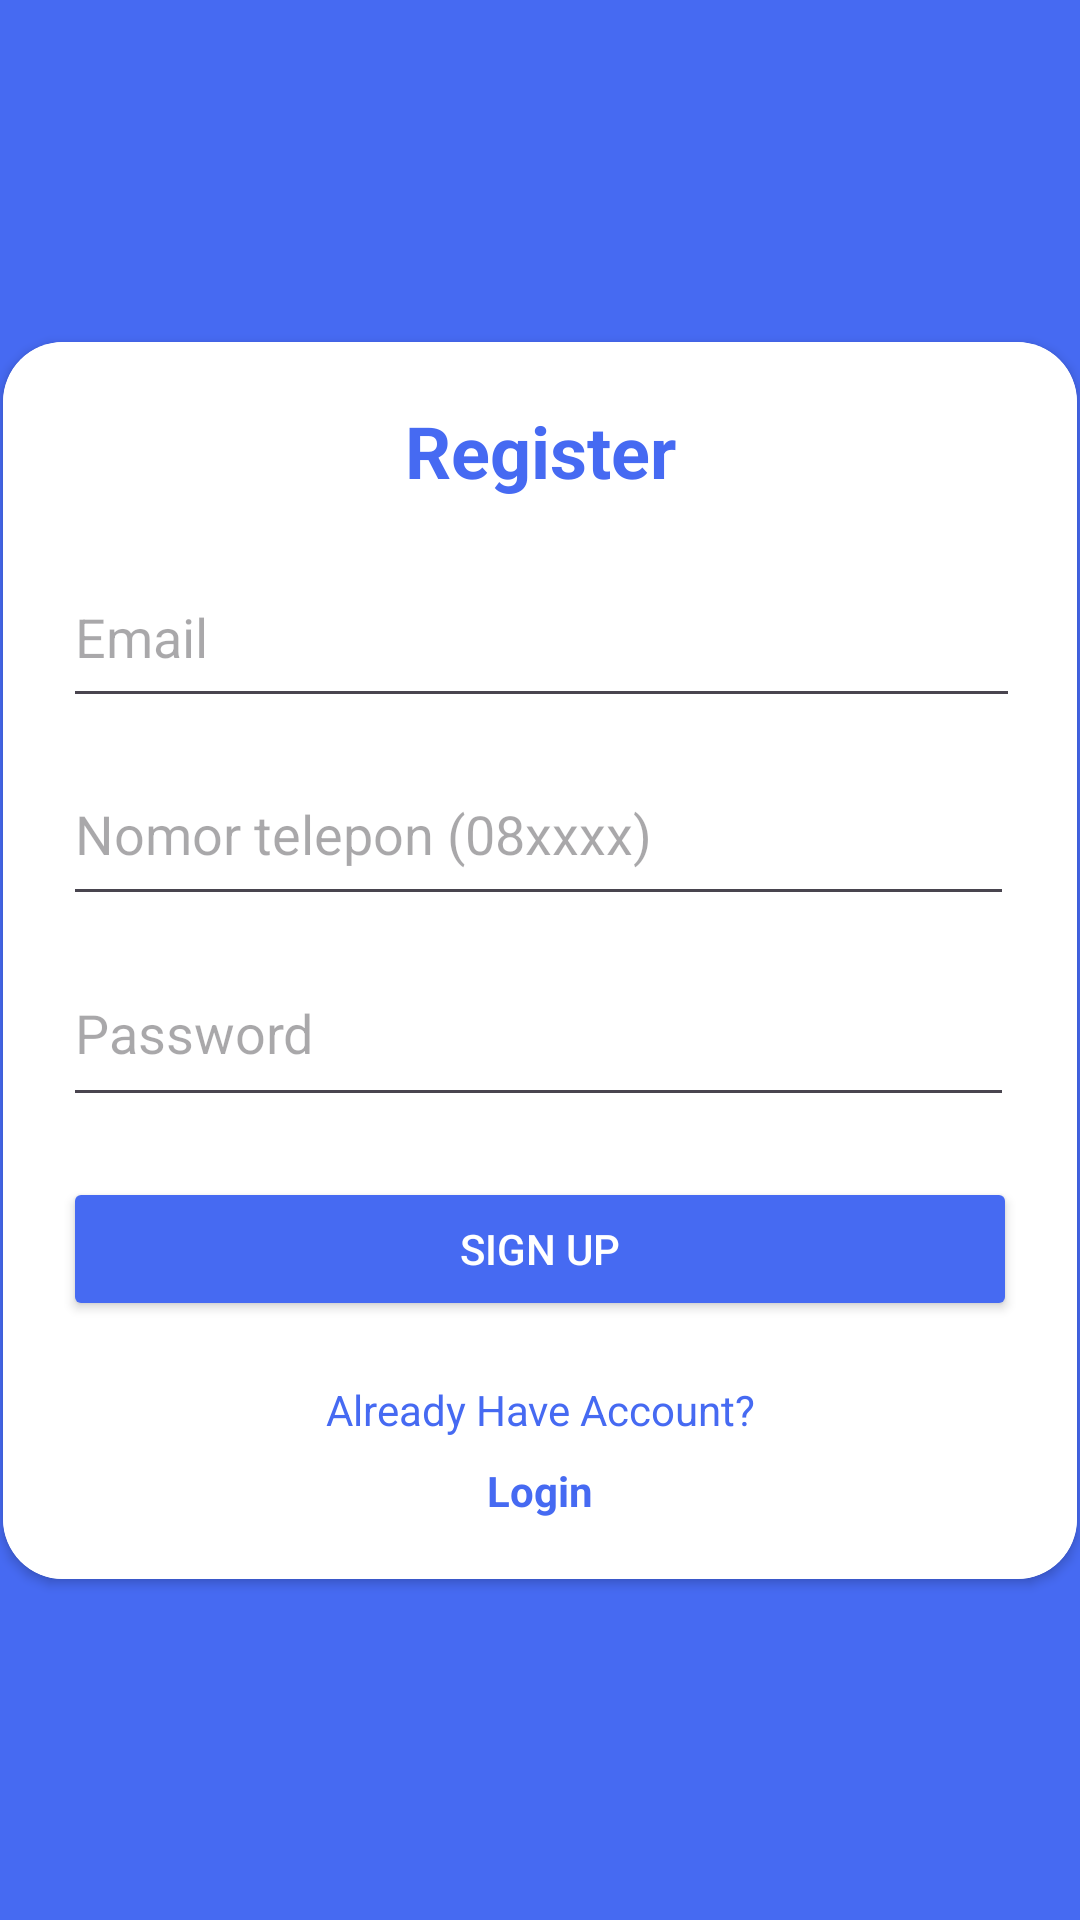

The Android layout XML behind this screen, and the referenced resources:
<!-- AndroidManifest.xml: application theme Theme.Psikotes -->
<!-- res/layout/activity_register.xml -->
<?xml version="1.0" encoding="utf-8"?>
<androidx.constraintlayout.widget.ConstraintLayout
    xmlns:android="http://schemas.android.com/apk/res/android"
    xmlns:app="http://schemas.android.com/apk/res-auto"
    xmlns:tools="http://schemas.android.com/tools"
    android:id="@+id/main"
    android:background="@color/colorPrimary"
    android:layout_width="match_parent"
    android:layout_height="match_parent"
    tools:context=".RegisterActivity">

    
    <androidx.cardview.widget.CardView
        android:id="@+id/card_register"
        android:layout_width="358dp"
        android:layout_height="wrap_content"
        android:background="@color/colorPrimary"
        app:cardCornerRadius="20dp"
        app:layout_constraintBottom_toBottomOf="parent"
        app:layout_constraintEnd_toEndOf="parent"
        app:layout_constraintStart_toStartOf="parent"
        app:layout_constraintTop_toTopOf="parent"
        app:layout_constraintVertical_bias="0.5">

        <LinearLayout
            android:layout_width="match_parent"
            android:layout_height="wrap_content"
            android:orientation="vertical"
            android:background="@color/white"
            android:padding="20dp">

            
            <TextView
                android:layout_width="match_parent"
                android:layout_height="wrap_content"
                android:layout_gravity="center"
                android:text="Register"
                android:textAlignment="center"
                android:textColor="@color/colorPrimary"
                android:textSize="24sp"
                android:textStyle="bold" />

            
            <EditText
                android:id="@+id/emailEditText"
                android:layout_width="319dp"
                android:layout_height="57dp"
                android:layout_marginTop="16dp"
                android:hint="Email"
                android:inputType="textEmailAddress" />

            
            <EditText
                android:id="@+id/phoneNumberEditText"
                android:layout_width="317dp"
                android:layout_height="58dp"
                android:layout_marginTop="8dp"
                android:hint="Nomor telepon (08xxxx)"
                android:inputType="phone"
                android:digits="0123456789"
                android:maxLength="15" />


            
            <EditText
                android:id="@+id/passwordEditText"
                android:layout_width="317dp"
                android:layout_height="59dp"
                android:layout_marginTop="8dp"
                android:hint="Password"
                android:inputType="textPassword" />

            
            <Button
                android:id="@+id/signUpButton"
                android:layout_width="match_parent"
                android:layout_height="wrap_content"
                android:layout_marginTop="20dp"
                android:backgroundTint="@color/colorAccent"
                android:textColor="@color/white"
                android:text="Sign Up" />

            
            <TextView
                android:layout_width="match_parent"
                android:layout_height="wrap_content"
                android:layout_marginTop="20dp"
                android:textColor="@color/colorPrimary"
                android:text="Already Have Account?"
                android:textAlignment="center" />

            
            <TextView
                android:id="@+id/tvToLogin"
                android:layout_width="match_parent"
                android:layout_height="wrap_content"
                android:layout_marginTop="8dp"
                android:text="Login"
                android:textAlignment="center"
                android:textColor="@color/colorPrimary"
                android:textStyle="bold" />

        </LinearLayout>

    </androidx.cardview.widget.CardView>

</androidx.constraintlayout.widget.ConstraintLayout>
<!-- resources referenced by this layout -->
<resources>
  <color name="colorAccent">#466AF2</color>
  <color name="colorPrimary">#466AF2</color>
  <color name="white">#FFFFFFFF</color>
  <style name="Theme.Psikotes" parent="Base.Theme.Psikotes" />
  <style name="Base.Theme.Psikotes" parent="Theme.Material3.DayNight.NoActionBar">
          
          
      </style>
</resources>
